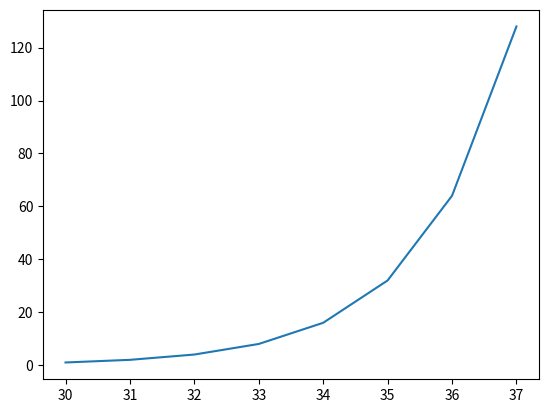

Here is the Python script that generated this plot:
import matplotlib.pyplot as plt

def test():
    print("This is a test.  Only a test.")

def plot(initial_age, savings_history):
    print("Calling the python plotting function ...")
    age = list(range(initial_age, initial_age + len(savings_history)))
    assert len(age) == len(savings_history), "Problem with data lengths. len(age) = {} len(savings_history) == {}".format(len(age), len(savings_history))
    print("savings_history:", savings_history)
    plt.plot(age, savings_history)
    plt.show()

def plot_test():
    age = 30;
    savings_history = [1, 2, 4, 8, 16, 32, 64, 128];
    plot(age, savings_history);

if __name__ == "__main__":
    plot_test()
